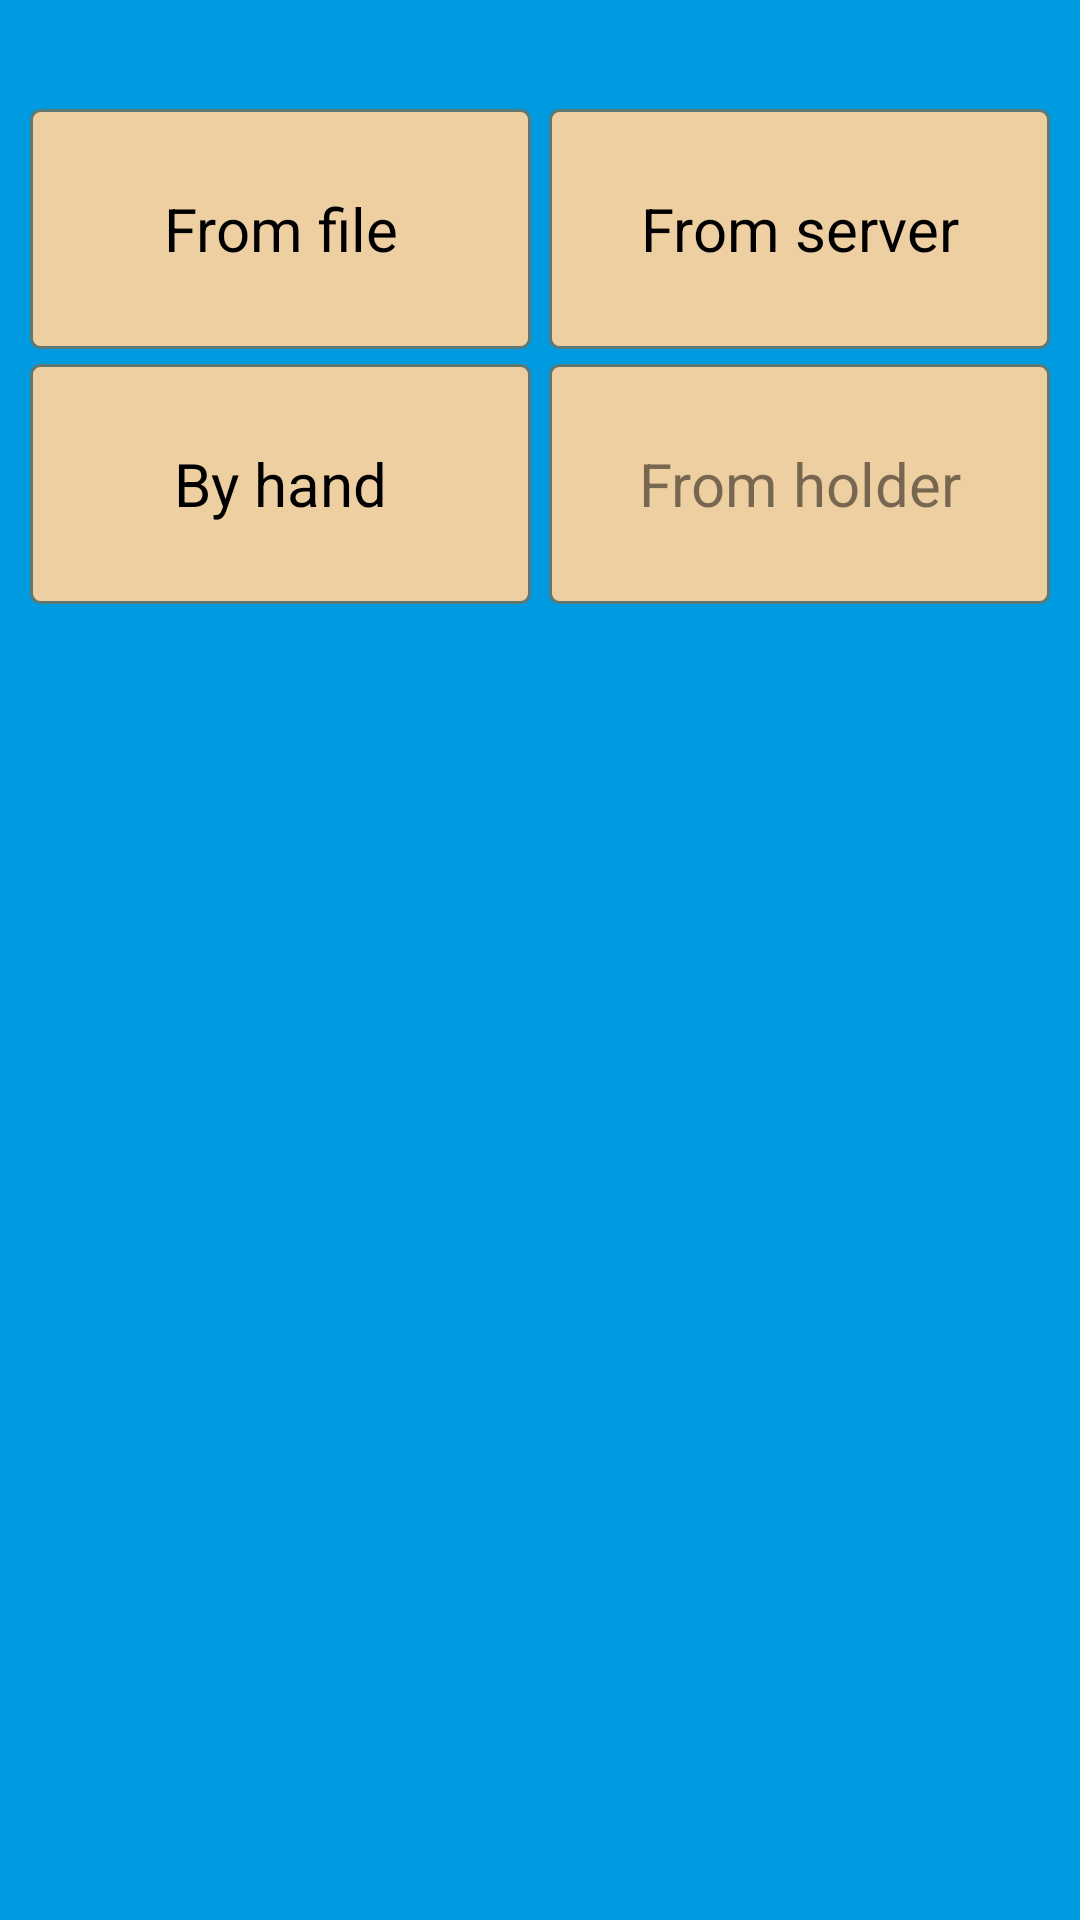

Produce the Android XML layout that renders to this screen, including the resource entries it uses.
<!-- AndroidManifest.xml: application theme AppTheme -->
<!-- res/layout/dialog_select_way.xml -->
<?xml version="1.0" encoding="utf-8"?>
<RelativeLayout xmlns:android="http://schemas.android.com/apk/res/android"
    android:layout_width="wrap_content"
    android:layout_height="wrap_content"
    android:background="@color/col_blue"
    android:padding="10dp" >

    <TextView
        android:id="@+id/tvDialogHeader"
        style="@style/st_text_white"
        android:layout_width="wrap_content"
        android:layout_height="wrap_content"
        android:layout_alignParentTop="true"
        android:layout_centerHorizontal="true"
        android:textStyle="bold" />

    <LinearLayout
        android:id="@+id/btnLayoutHolder"
        android:layout_width="wrap_content"
        android:layout_height="wrap_content"
        android:layout_below="@+id/tvDialogHeader"
        android:layout_marginTop="2dp"
        android:orientation="horizontal" >

        <RelativeLayout
            android:id="@+id/rlButtons"
            android:layout_width="match_parent"
            android:layout_height="wrap_content"
            android:layout_marginRight="3dp"
            android:layout_weight="1" >

            <Button
                android:id="@+id/btnFromFile"
                android:layout_width="match_parent"
                android:layout_height="80dp"
                android:layout_alignParentLeft="true"
                android:background="@drawable/rounded_orange_button"
                android:text="From file"
                android:textSize="20sp" >
            </Button>

            <Button
                android:id="@+id/btnByHand"
                android:layout_width="match_parent"
                android:layout_height="80dp"
                android:layout_alignParentRight="true"
                android:layout_below="@+id/btnFromFile"
                android:layout_marginTop="5dp"
                android:background="@drawable/rounded_orange_button"
                android:text="By hand"
                android:textSize="20sp" >
            </Button>
        </RelativeLayout>

        <RelativeLayout
            android:id="@+id/rlButtonsRight"
            android:layout_width="match_parent"
            android:layout_height="wrap_content"
            android:layout_marginLeft="3dp"
            android:layout_weight="1" >

            <Button
                android:id="@+id/btnFromServer"
                android:layout_width="match_parent"
                android:layout_height="80dp"
                android:layout_alignParentLeft="true"
                android:background="@drawable/rounded_orange_button"
                android:text="From server"
                android:textSize="20sp" >
            </Button>

            <Button
                android:id="@+id/btnFromHolder"
                android:layout_width="match_parent"
                android:layout_height="80dp"
                android:layout_alignParentRight="true"
                android:layout_below="@+id/btnFromServer"
                android:enabled="false"
                android:layout_marginTop="5dp"
                android:background="@drawable/rounded_orange_button"
                android:text="From holder"
                android:textSize="20sp" >
            </Button>
        </RelativeLayout>
    </LinearLayout>

</RelativeLayout>
<!-- resources referenced by this layout -->
<resources>
  <color name="col_blue">#009ae0 </color>
  <!-- drawable rounded_orange_button (drawable) -->
  <?xml version="1.0" encoding="utf-8"?>
  <selector xmlns:android="http://schemas.android.com/apk/res/android">
  
      <item android:state_pressed="true"><shape android:shape="rectangle">
              <corners android:radius="3dip" />
  
              <stroke android:width="1dip" android:color="#5e7974" />
  
              <gradient android:angle="-90" android:endColor="@color/col_navajo_white3" android:startColor="@color/col_navajo_white3" />
          </shape></item>
      
      
      <item android:state_focused="true"><shape android:shape="rectangle">
              <corners android:radius="3dip" />
  
              <stroke android:width="1dip" android:color="#5e7974" />
  
              <solid android:color="@color/col_navajo_white2" />
          </shape></item>
      
      
      <item><shape android:shape="rectangle">
              <corners android:radius="3dip" />
  
              <stroke android:width="1dip" android:color="#5e7974" />
  
              <gradient android:angle="-90" android:endColor="@color/col_navajo_white2" android:startColor="@color/col_navajo_white2" />
          </shape></item>
  
  </selector>
  <style name="st_text_white">
          <item name="android:textColor">@color/col_white</item>
          <item name="android:textSize">@dimen/dm_learn_adapter_item_text_size</item>
          <item name="android:typeface">monospace</item>
          <item name="android:layout_width">wrap_content</item>
          <item name="android:layout_height">wrap_content</item>
      </style>
  <style name="AppTheme" parent="AppBaseTheme" />
  <color name="col_navajo_white3">#CDB38B   </color>
  <color name="col_navajo_white2">#EECFA1   </color>
  <color name="col_white">#ffffff   </color>
  <dimen name="dm_learn_adapter_item_text_size">21sp</dimen>
  <style name="AppBaseTheme" parent="android:Theme.Light" />
</resources>
